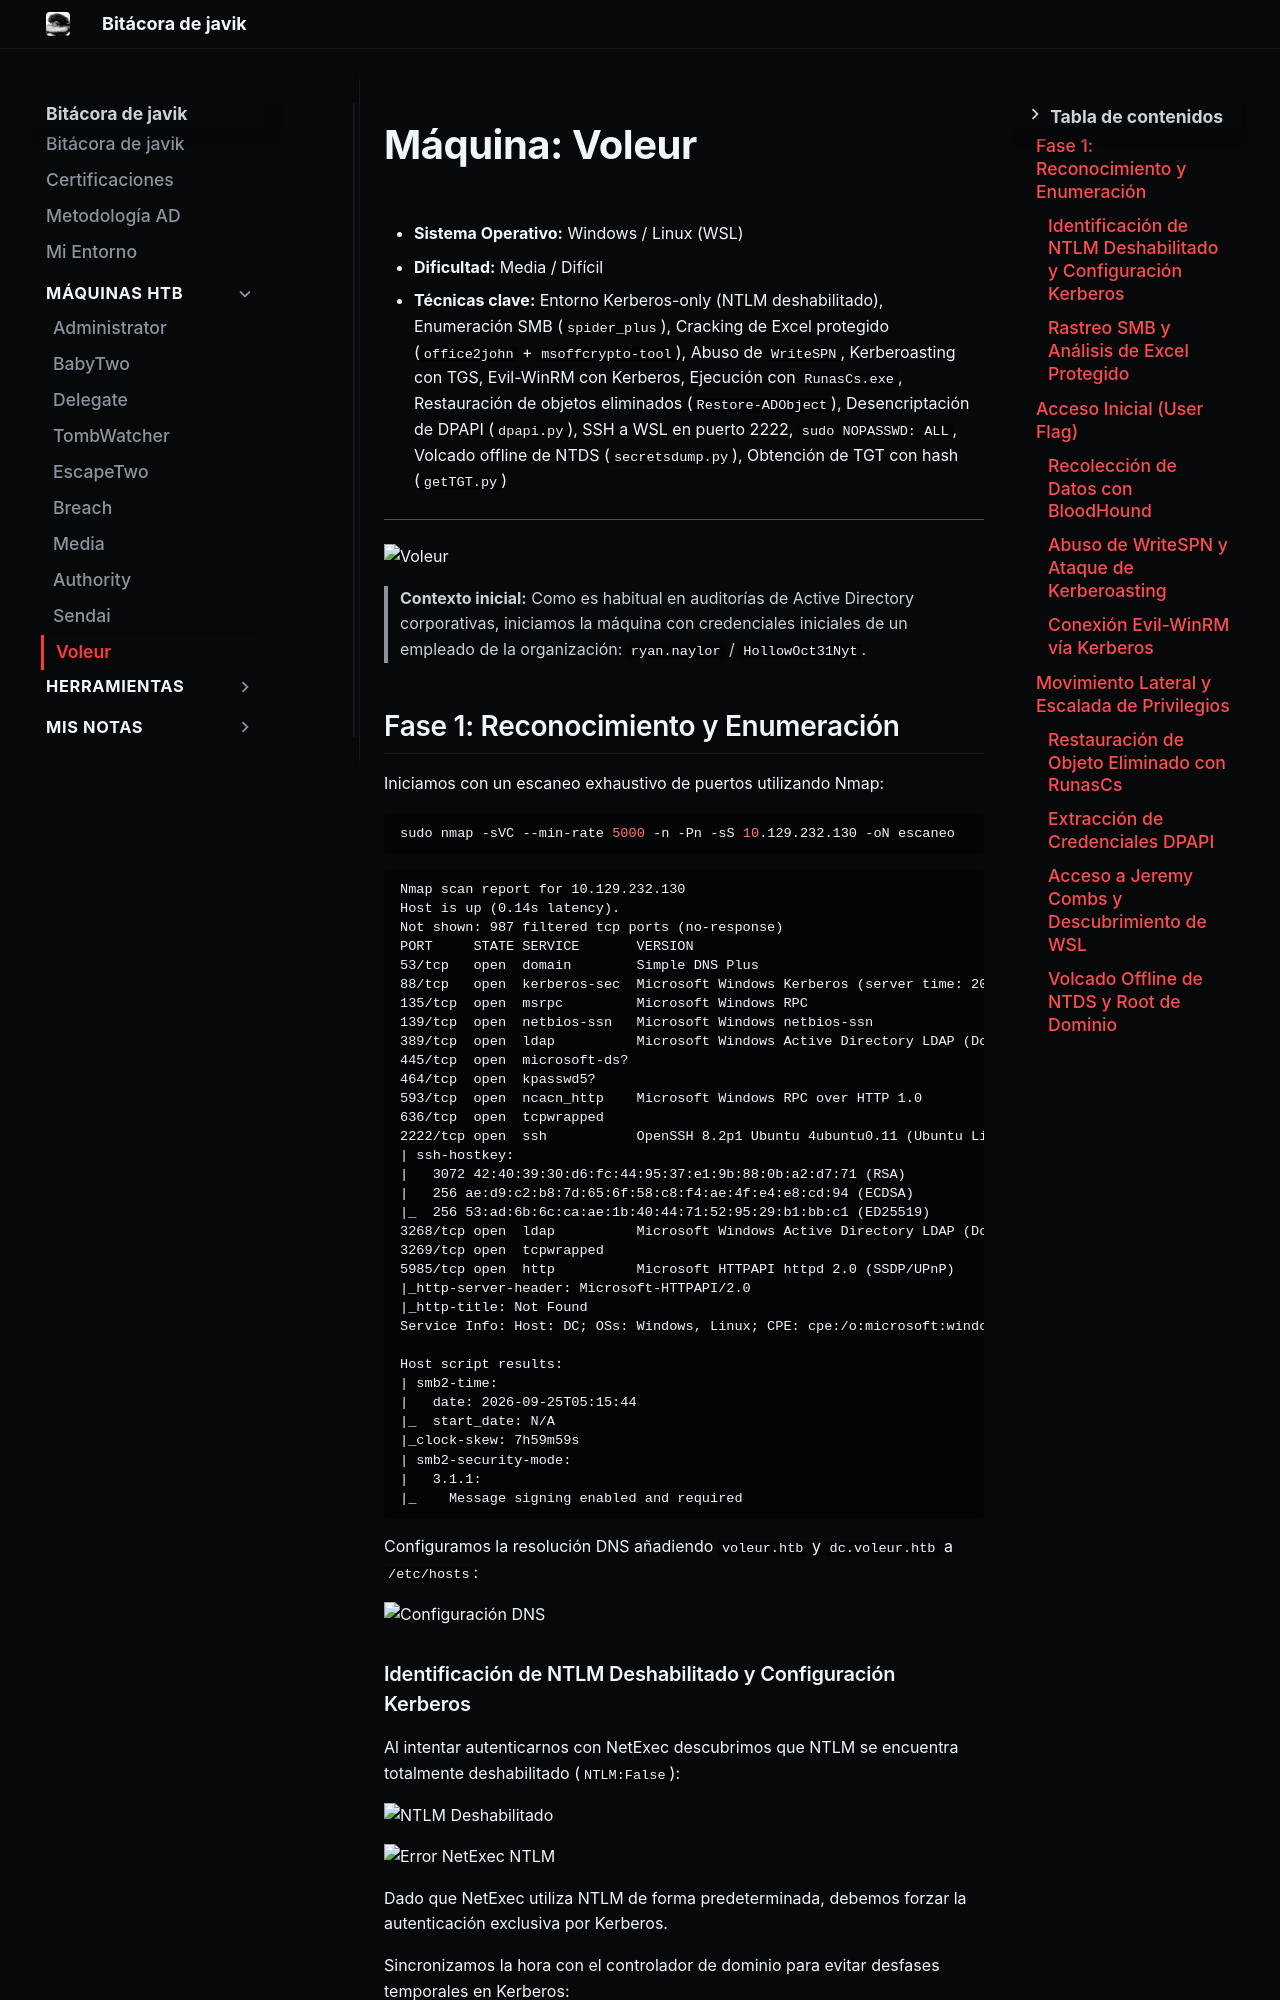

repository: JAVIKRD/bitacora · page: maquinas/htb/voleur/index.html · generator: mkdocs

# Máquina: Voleur

- **Sistema Operativo:** Windows / Linux (WSL)
- **Dificultad:** Media / Difícil
- **Técnicas clave:** Entorno Kerberos-only (NTLM deshabilitado), Enumeración SMB (`spider_plus`), Cracking de Excel protegido (`office2john` + `msoffcrypto-tool`), Abuso de `WriteSPN`, Kerberoasting con TGS, Evil-WinRM con Kerberos, Ejecución con `RunasCs.exe`, Restauración de objetos eliminados (`Restore-ADObject`), Desencriptación de DPAPI (`dpapi.py`), SSH a WSL en puerto 2222, `sudo NOPASSWD: ALL`, Volcado offline de NTDS (`secretsdump.py`), Obtención de TGT con hash (`getTGT.py`)

---

![Voleur](assets/Pasted%20image%2020260924211331.png)

> **Contexto inicial:** Como es habitual en auditorías de Active Directory corporativas, iniciamos la máquina con credenciales iniciales de un empleado de la organización: `ryan.naylor` / `HollowOct31Nyt`.

## Fase 1: Reconocimiento y Enumeración

Iniciamos con un escaneo exhaustivo de puertos utilizando Nmap:

```bash
sudo nmap -sVC --min-rate 5000 -n -Pn -sS 10.129.232.130 -oN escaneo
```

```text
Nmap scan report for 10.129.232.130
Host is up (0.14s latency).
Not shown: 987 filtered tcp ports (no-response)
PORT     STATE SERVICE       VERSION
53/tcp   open  domain        Simple DNS Plus
88/tcp   open  kerberos-sec  Microsoft Windows Kerberos (server time: 2026-09-25 05:15:32Z)
135/tcp  open  msrpc         Microsoft Windows RPC
139/tcp  open  netbios-ssn   Microsoft Windows netbios-ssn
389/tcp  open  ldap          Microsoft Windows Active Directory LDAP (Domain: voleur.htb, Site: Default-First-Site-Name)
445/tcp  open  microsoft-ds?
464/tcp  open  kpasswd5?
593/tcp  open  ncacn_http    Microsoft Windows RPC over HTTP 1.0
636/tcp  open  tcpwrapped
2222/tcp open  ssh           OpenSSH 8.2p1 Ubuntu 4ubuntu0.11 (Ubuntu Linux; protocol 2.0)
| ssh-hostkey:
|   3072 42:40:39:30:d6:fc:44:95:37:e1:9b:88:0b:a2:d7:71 (RSA)
|   256 ae:d9:c2:b8:7d:65:6f:58:c8:f4:ae:4f:e4:e8:cd:94 (ECDSA)
|_  256 53:ad:6b:6c:ca:ae:1b:40:44:71:52:95:29:b1:bb:c1 (ED25519)
3268/tcp open  ldap          Microsoft Windows Active Directory LDAP (Domain: voleur.htb, Site: Default-First-Site-Name)
3269/tcp open  tcpwrapped
5985/tcp open  http          Microsoft HTTPAPI httpd 2.0 (SSDP/UPnP)
|_http-server-header: Microsoft-HTTPAPI/2.0
|_http-title: Not Found
Service Info: Host: DC; OSs: Windows, Linux; CPE: cpe:/o:microsoft:windows, cpe:/o:linux:linux_kernel

Host script results:
| smb2-time:
|   date: 2026-09-25T05:15:44
|_  start_date: N/A
|_clock-skew: 7h59m59s
| smb2-security-mode:
|   3.1.1:
|_    Message signing enabled and required
```

Configuramos la resolución DNS añadiendo `voleur.htb` y `dc.voleur.htb` a `/etc/hosts`:

![Configuración DNS](assets/Pasted%20image%2020260924212051.png)
